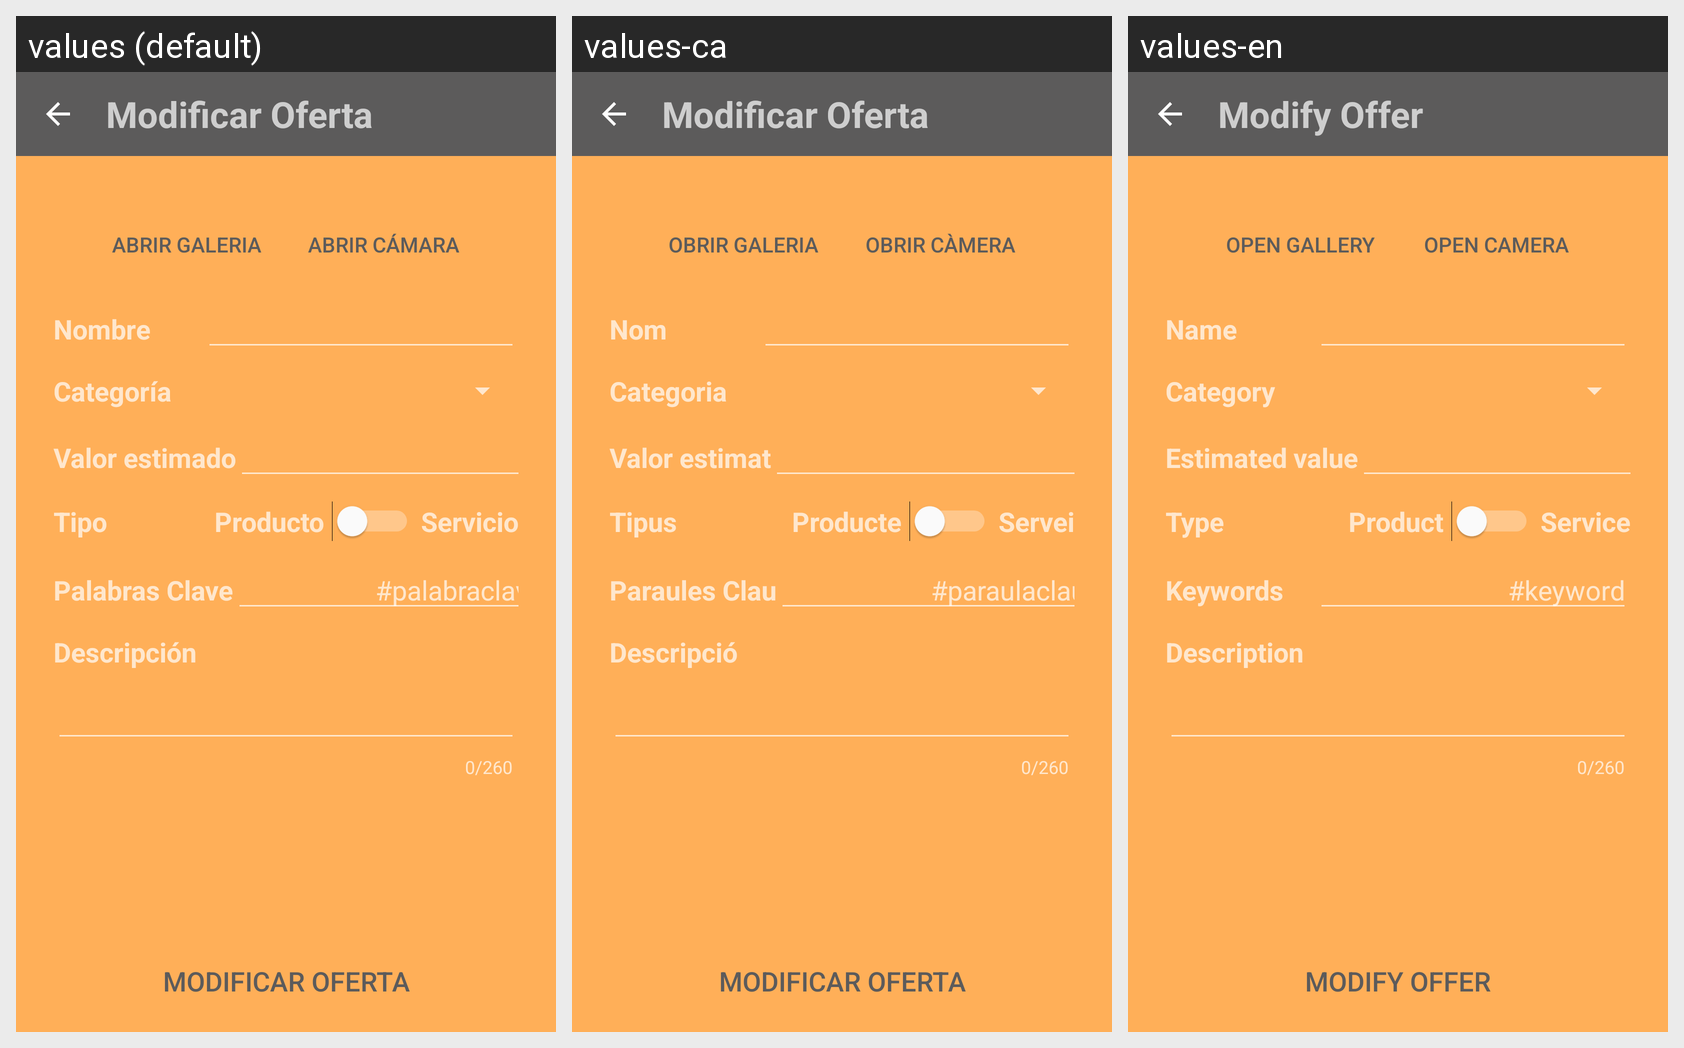

The same Android screen rendered under several of its app's locales, left to right. List the strings drawn on it with the default value and each locale's translation.
Android screen res/layout/activity_edit_offer.xml rendered under 3 locales, left to right: values (default), values-ca, values-en. Device: Nexus 5 (rendered at 1080×1920; each locale shown at half size, 540×960, under a caption strip naming it); theme AppTheme.
Strings drawn on this screen, with the default value and each locale's value (text and hints the layout hard-codes, and strings that could not be matched under every locale, appear in the picture but are not listed):

title_modify_offer
  values: Modificar Oferta
  values-ca: Modificar Oferta
  values-en: Modify Offer

add_product_open_gallery
  values: Abrir galeria
  values-ca: Obrir galeria
  values-en: Open gallery

add_product_open_camera
  values: Abrir cámara
  values-ca: Obrir càmera
  values-en: Open camera

add_product_name
  values: Nombre
  values-ca: Nom
  values-en: Name

add_product_categories
  values: Categoría
  values-ca: Categoria
  values-en: Category

add_product_value
  values: Valor estimado
  values-ca: Valor estimat
  values-en: Estimated value

add_product_type
  values: Tipo
  values-ca: Tipus
  values-en: Type

add_product_type_product
  values: Producto
  values-ca: Producte
  values-en: Product

add_product_type_service
  values: Servicio
  values-ca: Servei
  values-en: Service

add_product_key_words
  values: Palabras Clave
  values-ca: Paraules Clau
  values-en: Keywords

keyword
  values: #palabraclave
  values-ca: #paraulaclau
  values-en: #keyword

add_product_description
  values: Descripción
  values-ca: Descripció
  values-en: Description

edit_offer_ok
  values: Modificar Oferta
  values-ca: Modificar Oferta
  values-en: Modify Offer
